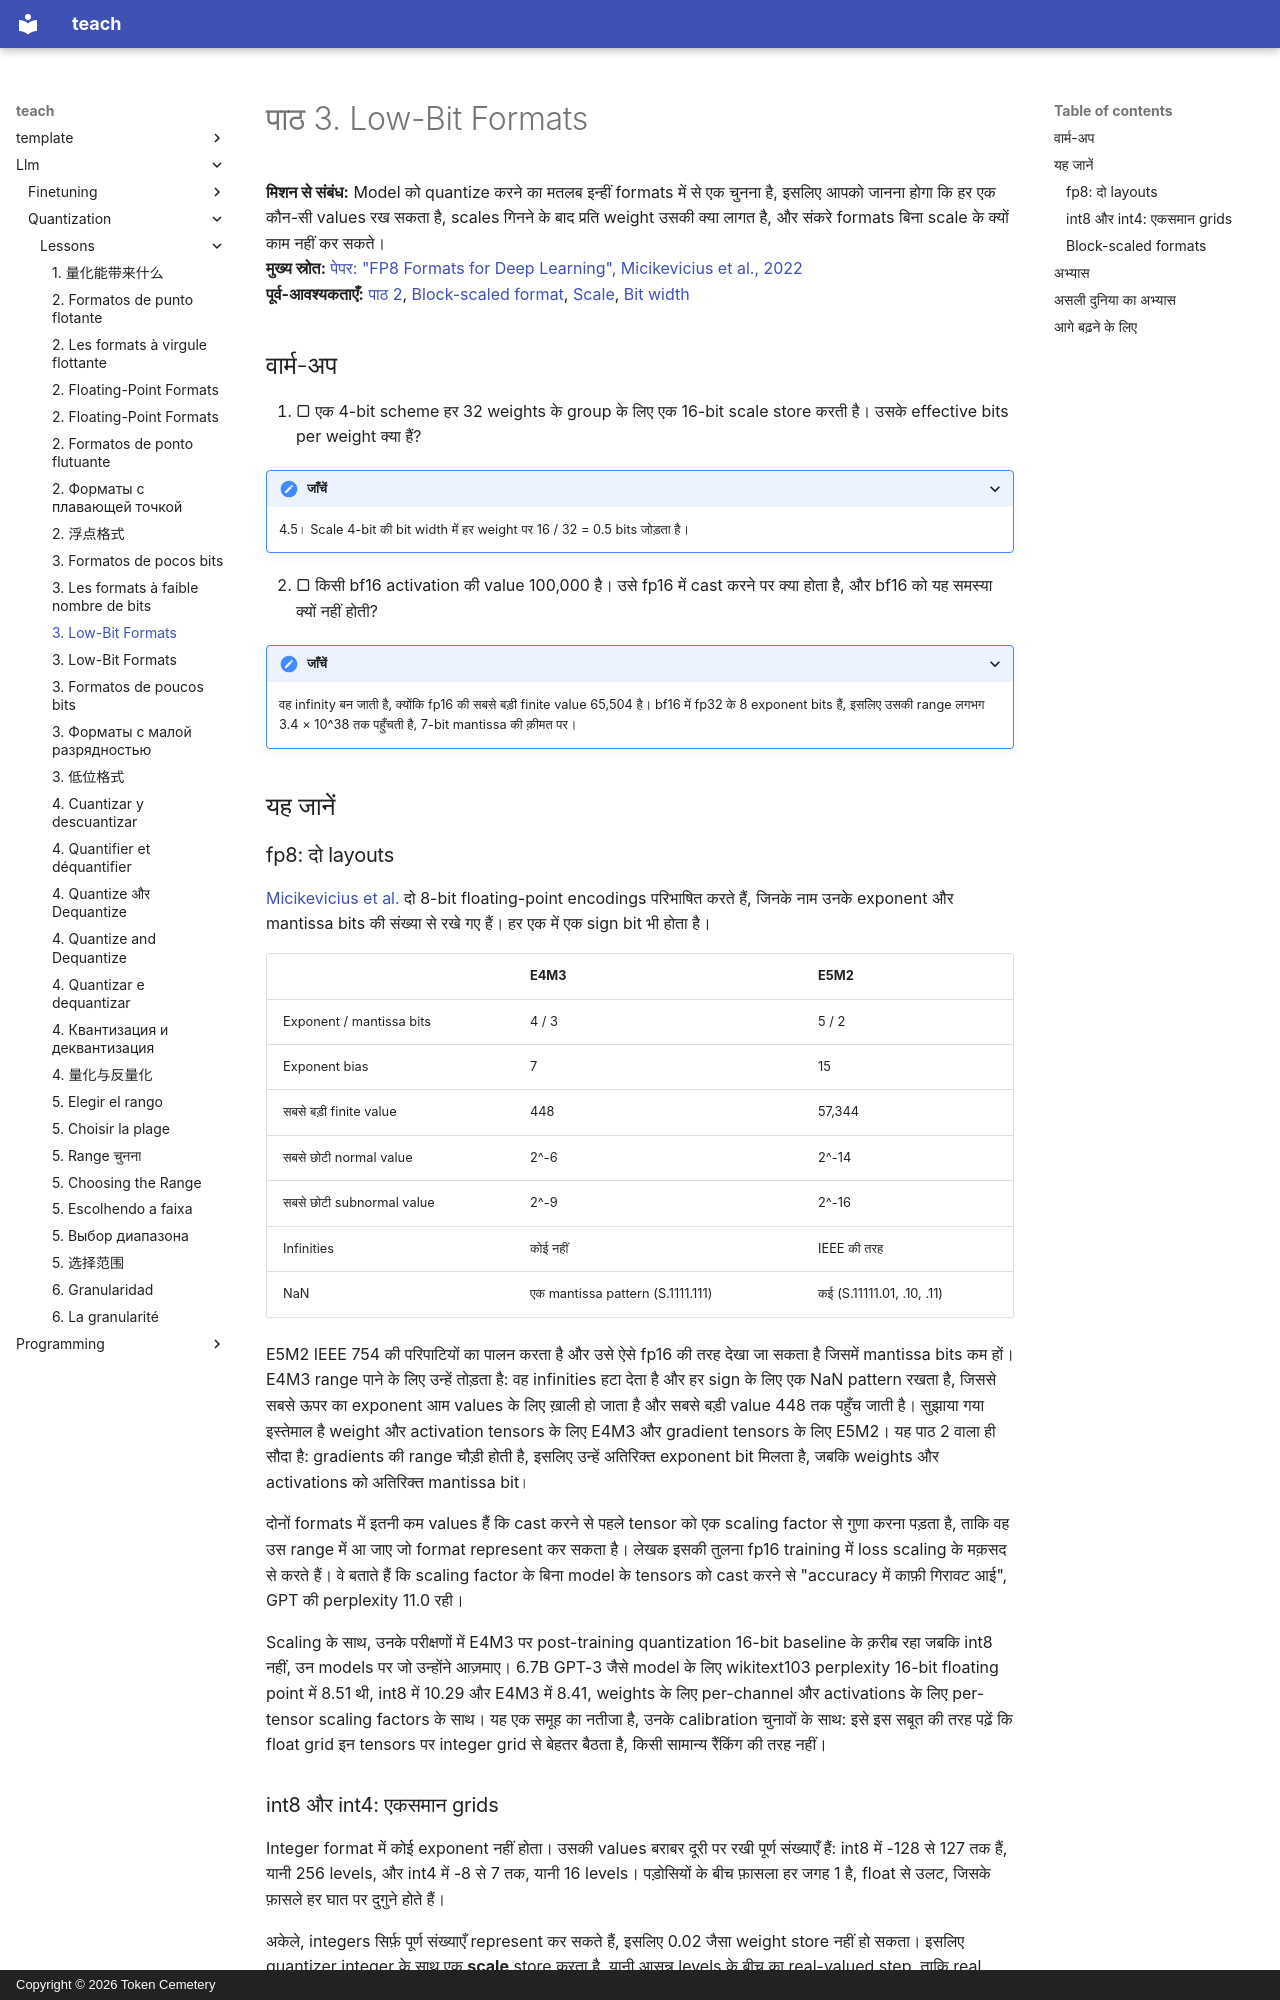

repository: TokenCemetery/teach · page: llm/quantization/lessons/0003-low-bit-formats.hi/index.html · generator: mkdocs · copyright: Copyright © 2026 Token Cemetery

---
title: "3. Low-Bit Formats"
description: "fp8, int8, int4 और MXFP4 जैसे block-scaled formats क्या represent कर सकते हैं और क्या नहीं"
type: lesson
---

# पाठ 3. Low-Bit Formats

**मिशन से संबंध:** Model को quantize करने का मतलब इन्हीं formats में से एक चुनना है, इसलिए आपको जानना होगा कि हर एक कौन-सी values रख सकता है, scales गिनने के बाद प्रति weight उसकी क्या लागत है, और संकरे formats बिना scale के क्यों काम नहीं कर सकते।
**मुख्य स्रोत:** [पेपर: "FP8 Formats for Deep Learning", Micikevicius et al., 2022](https://arxiv.org/abs/2209.05433)
**पूर्व-आवश्यकताएँ:** [पाठ 2](0002-floating-point-formats.md), [Block-scaled format](../GLOSSARY.md), [Scale](../GLOSSARY.md), [Bit width](../GLOSSARY.md)

## वार्म-अप

1. ▢ एक 4-bit scheme हर 32 weights के group के लिए एक 16-bit scale store करती है। उसके effective bits per weight क्या हैं?

<details markdown="1"><summary>जाँचें</summary>

4.5। Scale 4-bit की bit width में हर weight पर 16 / 32 = 0.5 bits जोड़ता है।

</details>

2. ▢ किसी bf16 activation की value 100,000 है। उसे fp16 में cast करने पर क्या होता है, और bf16 को यह समस्या क्यों नहीं होती?

<details markdown="1"><summary>जाँचें</summary>

वह infinity बन जाती है, क्योंकि fp16 की सबसे बड़ी finite value 65,504 है। bf16 में fp32 के 8 exponent bits हैं, इसलिए उसकी range लगभग 3.4 × 10^38 तक पहुँचती है, 7-bit mantissa की क़ीमत पर।

</details>

## यह जानें

### fp8: दो layouts

[Micikevicius et al.](https://arxiv.org/abs/2209.05433) दो 8-bit floating-point encodings परिभाषित करते हैं, जिनके नाम उनके exponent और mantissa bits की संख्या से रखे गए हैं। हर एक में एक sign bit भी होता है।

| | E4M3 | E5M2 |
|---|---|---|
| Exponent / mantissa bits | 4 / 3 | 5 / 2 |
| Exponent bias | 7 | 15 |
| सबसे बड़ी finite value | 448 | 57,344 |
| सबसे छोटी normal value | 2^-6 | 2^-14 |
| सबसे छोटी subnormal value | 2^-9 | 2^-16 |
| Infinities | कोई नहीं | IEEE की तरह |
| NaN | एक mantissa pattern (S.1111.111) | कई (S.11111.01, .10, .11) |

E5M2 IEEE 754 की परिपाटियों का पालन करता है और उसे ऐसे fp16 की तरह देखा जा सकता है जिसमें mantissa bits कम हों। E4M3 range पाने के लिए उन्हें तोड़ता है: वह infinities हटा देता है और हर sign के लिए एक NaN pattern रखता है, जिससे सबसे ऊपर का exponent आम values के लिए ख़ाली हो जाता है और सबसे बड़ी value 448 तक पहुँच जाती है। सुझाया गया इस्तेमाल है weight और activation tensors के लिए E4M3 और gradient tensors के लिए E5M2। यह पाठ 2 वाला ही सौदा है: gradients की range चौड़ी होती है, इसलिए उन्हें अतिरिक्त exponent bit मिलता है, जबकि weights और activations को अतिरिक्त mantissa bit।

दोनों formats में इतनी कम values हैं कि cast करने से पहले tensor को एक scaling factor से गुणा करना पड़ता है, ताकि वह उस range में आ जाए जो format represent कर सकता है। लेखक इसकी तुलना fp16 training में loss scaling के मक़सद से करते हैं। वे बताते हैं कि scaling factor के बिना model के tensors को cast करने से "accuracy में काफ़ी गिरावट आई", GPT की perplexity 11.0 रही।

Scaling के साथ, उनके परीक्षणों में E4M3 पर post-training quantization 16-bit baseline के क़रीब रहा जबकि int8 नहीं, उन models पर जो उन्होंने आज़माए। 6.7B GPT-3 जैसे model के लिए wikitext103 perplexity 16-bit floating point में 8.51 थी, int8 में 10.29 और E4M3 में 8.41, weights के लिए per-channel और activations के लिए per-tensor scaling factors के साथ। यह एक समूह का नतीजा है, उनके calibration चुनावों के साथ: इसे इस सबूत की तरह पढ़ें कि float grid इन tensors पर integer grid से बेहतर बैठता है, किसी सामान्य रैंकिंग की तरह नहीं।
